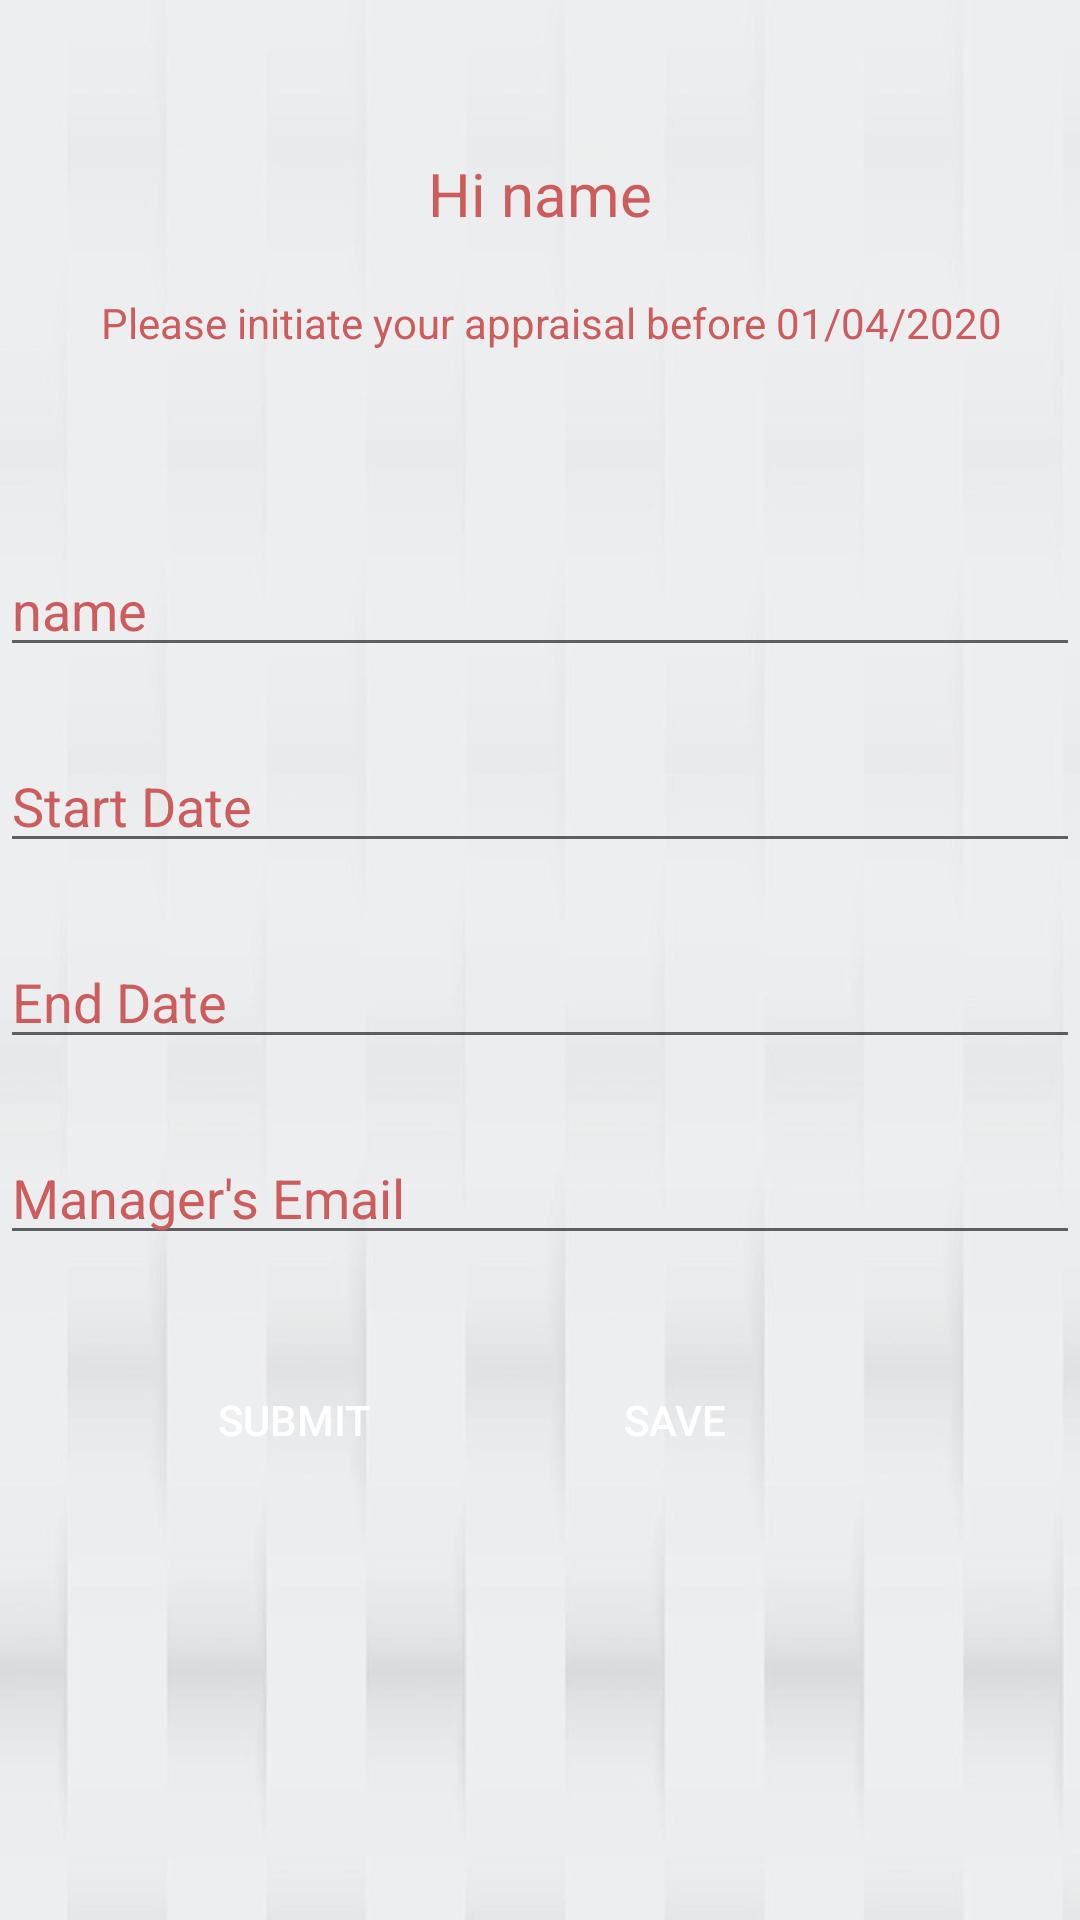

Android layout source for this screen:
<!-- AndroidManifest.xml: application theme AppTheme -->
<!-- res/layout/activity_appraisal.xml -->
<?xml version="1.0" encoding="utf-8"?>
<ScrollView xmlns:android="http://schemas.android.com/apk/res/android"
    xmlns:app="http://schemas.android.com/apk/res-auto"
    xmlns:tools="http://schemas.android.com/tools"
    android:id="@+id/view"
    android:layout_width="match_parent"
    android:layout_height="match_parent"
    android:background="@drawable/whiteb"
    tools:context=".AppraisalActivity">


    <androidx.constraintlayout.widget.ConstraintLayout
        android:layout_width="match_parent"
        android:layout_height="match_parent">

        <TextView
            android:id="@+id/dynamic"
            android:layout_width="match_parent"
            android:layout_height="wrap_content"
            android:layout_marginTop="51dp"
            android:textColor="@color/india_red"
            android:text="Hi name"
            android:textAlignment="center"
            android:textSize="20sp"
            app:layout_constraintEnd_toEndOf="parent"
            app:layout_constraintStart_toStartOf="parent"
            app:layout_constraintTop_toTopOf="parent" />

        <TextView
            android:id="@+id/initiate"
            android:layout_width="wrap_content"
            android:layout_height="wrap_content"
            android:layout_marginStart="38dp"
            android:layout_marginTop="20dp"
            android:layout_marginEnd="30dp"
            android:text="Please initiate your appraisal before 01/04/2020"
            android:textColor="@color/india_red"
            android:textColorHighlight="@color/colorPrimaryDark"
            app:layout_constraintEnd_toEndOf="parent"
            app:layout_constraintStart_toStartOf="parent"
            app:layout_constraintTop_toBottomOf="@+id/dynamic"
            tools:ignore="MissingConstraints" />


        


        


        <EditText
            android:id="@+id/enddate"
            android:layout_width="match_parent"
            android:layout_height="wrap_content"
            android:layout_marginTop="24dp"
            android:ems="10"
            android:hint="End Date"
            android:inputType="date"

            android:textColorHighlight="@color/colorPrimaryDark"
            android:textColorHint="@color/india_red"
            app:layout_constraintTop_toBottomOf="@+id/startdate"
            tools:ignore="MissingConstraints,UnknownId"
            tools:layout_editor_absoluteX="0dp" />

        <EditText
            android:id="@+id/name"
            android:layout_width="match_parent"
            android:layout_height="wrap_content"
            android:layout_marginTop="64dp"
            android:ems="10"
            android:hint="name"

            android:textColorHighlight="@color/colorPrimaryDark"
            android:textColorHint="@color/india_red"
            app:layout_constraintTop_toBottomOf="@+id/initiate"
            tools:ignore="MissingConstraints"
            tools:layout_editor_absoluteX="0dp" />

        <EditText
            android:id="@+id/startdate"
            android:layout_width="match_parent"
            android:layout_height="wrap_content"
            android:layout_marginTop="24dp"
            android:ems="10"

            android:hint="Start Date"
            android:inputType="date"
            android:textColorHighlight="@color/colorPrimaryDark"
            android:textColorHint="@color/india_red"
            app:layout_constraintTop_toBottomOf="@+id/name"
            tools:ignore="MissingConstraints"
            tools:layout_editor_absoluteX="0dp" />

        <EditText

            android:id="@+id/manager_email"
            android:layout_width="match_parent"
            android:layout_height="wrap_content"
            android:layout_marginTop="24dp"
            android:hint="Manager's Email"
            android:inputType="textEmailAddress"
            android:textColor="@color/black"
            android:textColorHighlight="@color/colorPrimaryDark"
            android:textColorHint="@color/india_red"
            app:layout_constraintTop_toBottomOf="@+id/enddate"
            tools:ignore="MissingConstraints"
            tools:layout_editor_absoluteX="0dp" />

        <Button
            android:id="@+id/Save"
            android:layout_width="wrap_content"
            android:layout_height="wrap_content"
            android:layout_marginStart="181dp"
            android:layout_marginEnd="142dp"
            android:textColor="@color/white"
            android:text="Save"
            android:background="@drawable/bg_circle_red"
            app:layout_constraintBottom_toBottomOf="parent"
            app:layout_constraintEnd_toEndOf="parent"
            app:layout_constraintHorizontal_bias="0.0"
            app:layout_constraintStart_toStartOf="parent"
            tools:ignore="MissingConstraints,UnknownId" />

        <Button
            android:id="@+id/submit"
            android:layout_width="wrap_content"
            android:layout_height="wrap_content"
            android:layout_marginStart="54dp"
            android:layout_marginTop="31dp"
            android:layout_marginEnd="39dp"
            android:background="@drawable/bg_circle_red"
            android:onClick="sendMessage"
            android:text="@string/Submit"
            android:textColor="@color/white"
            app:layout_constraintBottom_toBottomOf="parent"
            app:layout_constraintEnd_toStartOf="@+id/Save"
            app:layout_constraintHorizontal_bias="0.0"
            app:layout_constraintStart_toStartOf="parent"
            app:layout_constraintTop_toBottomOf="@+id/manager_email"
            app:layout_constraintVertical_bias="1.0" />

    </androidx.constraintlayout.widget.ConstraintLayout>
</ScrollView>
<!-- resources referenced by this layout -->
<resources>
  <color name="black">#000000</color>
  <color name="colorPrimaryDark">#DC143C</color>
  <color name="india_red">#CD5C5C</color>
  <color name="white">#FFFFFF</color>
  <!-- drawable whiteb: jpg bitmap (drawable, 14112 bytes) -->
  <string name="Submit">Submit</string>
  <string name="hint_message">hint_message</string>
  <style name="AppTheme" parent="Theme.AppCompat.Light.DarkActionBar">
          
          <item name="colorPrimary">@color/colorPrimary</item>
          <item name="colorPrimaryDark">@color/colorPrimaryDark</item>
          <item name="alertDialogTheme">@style/AppCompatAlertDialogStyle</item>
  
          <item name="colorAccent">@color/colorAccent</item>
      </style>
  <color name="colorPrimary">#FF0000</color>
  <style name="AppCompatAlertDialogStyle" parent="Theme.AppCompat.Light.Dialog.Alert">
          <item name="colorAccent">@color/colorAccent</item>
      </style>
  <color name="colorAccent">#FF4500</color>
</resources>
